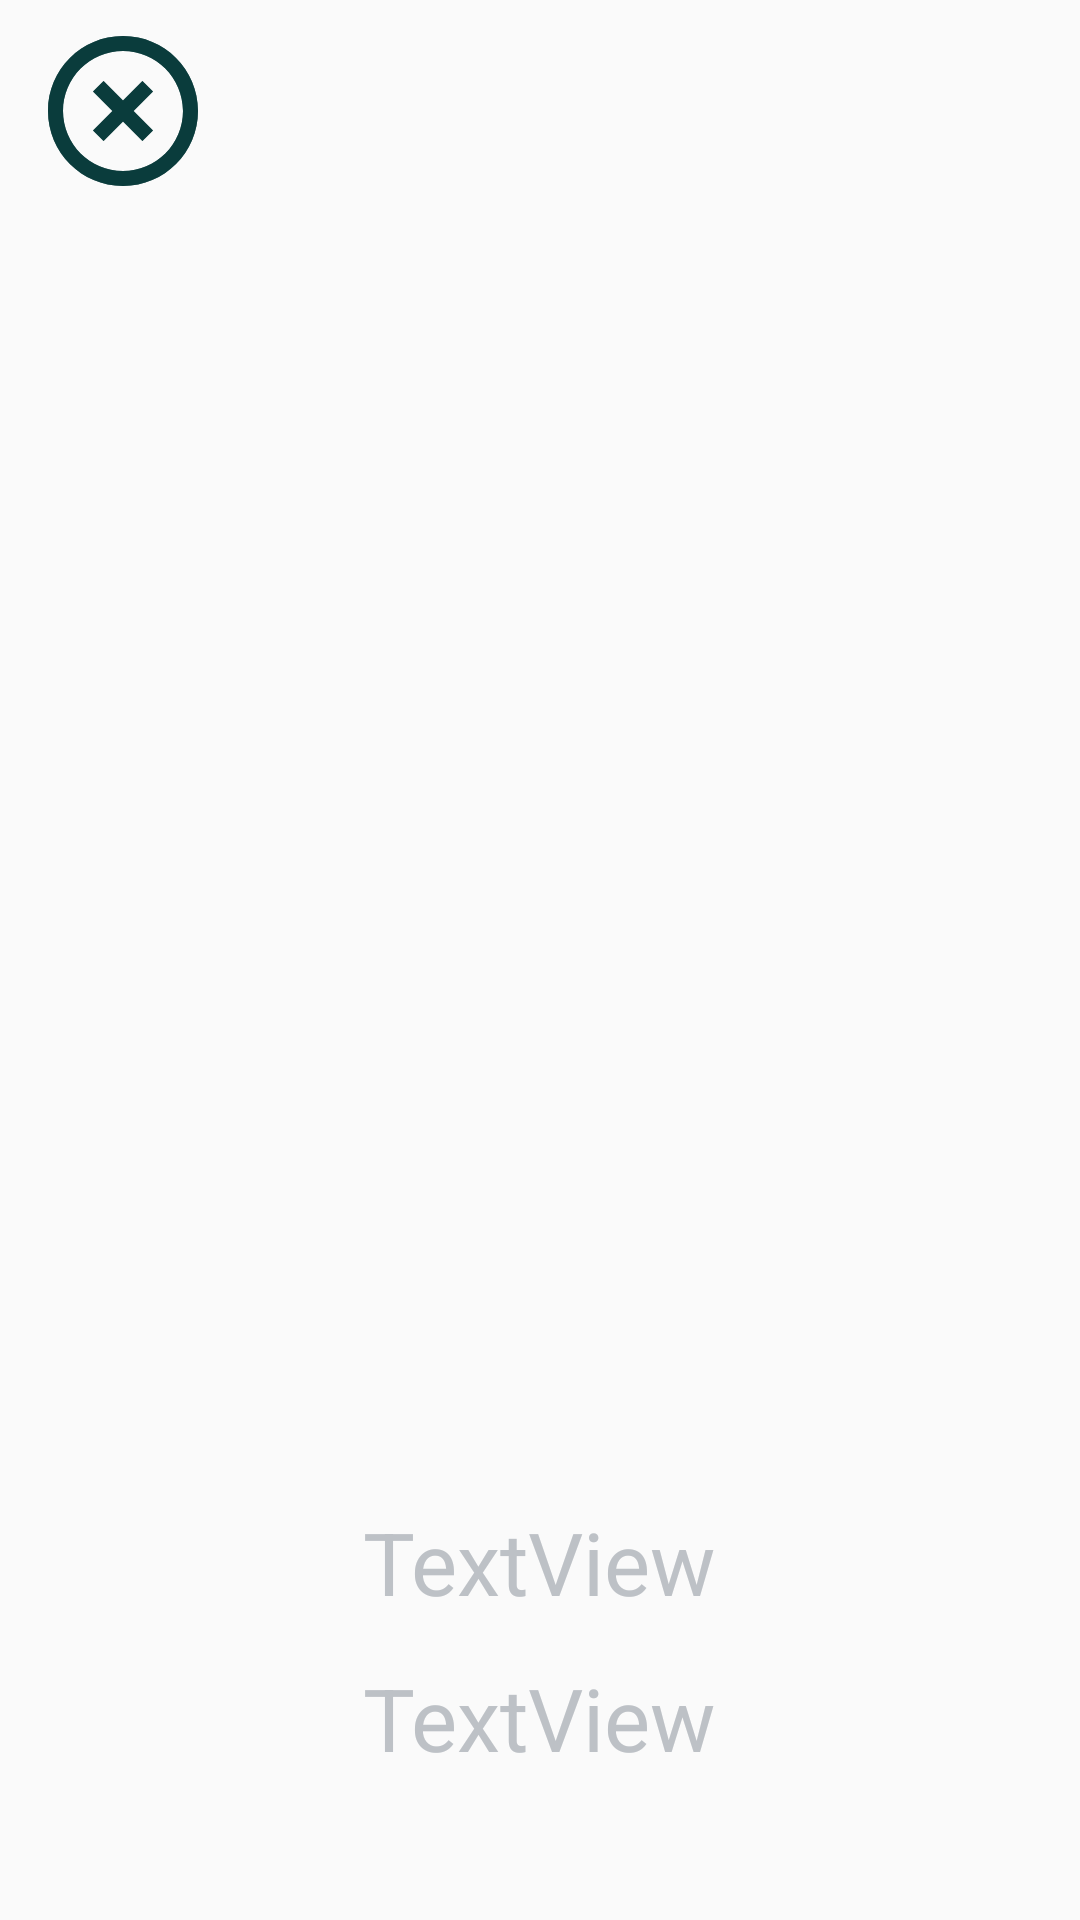

This screen was rendered from an Android layout file. Write that file and the resources it references.
<!-- AndroidManifest.xml: application theme Theme.HueSampler -->
<!-- res/layout/activity_main3.xml -->
<?xml version="1.0" encoding="utf-8"?>
<androidx.constraintlayout.widget.ConstraintLayout xmlns:android="http://schemas.android.com/apk/res/android"
    xmlns:app="http://schemas.android.com/apk/res-auto"
    xmlns:tools="http://schemas.android.com/tools"
    android:id="@+id/backgroundColor"
    android:layout_width="match_parent"
    android:layout_height="match_parent"
    tools:context=".MainActivity3">
    <ImageButton
        android:id="@+id/backBtn2"
        android:layout_width="50dp"
        android:layout_height="50dp"
        android:layout_marginStart="16dp"
        android:layout_marginTop="12dp"
        android:background="@drawable/ic_back_btn"
        android:scaleType="fitCenter"
        android:src="@drawable/ic_back_btn"
        app:layout_constraintStart_toStartOf="parent"
        app:layout_constraintTop_toTopOf="parent" />

    <TextView
        android:id="@+id/colorHexVal"
        android:layout_width="wrap_content"
        android:layout_height="wrap_content"
        android:layout_marginBottom="100dp"
        android:text="TextView"
        android:textColor="#bdc1c6"
        android:textSize="14pt"
        app:layout_constraintBottom_toBottomOf="parent"
        app:layout_constraintEnd_toEndOf="parent"
        app:layout_constraintHorizontal_bias="0.498"
        app:layout_constraintStart_toStartOf="parent" />

    <TextView
        android:id="@+id/colorRgbVal"
        android:layout_width="wrap_content"
        android:layout_height="wrap_content"
        android:layout_marginBottom="48dp"
        android:text="TextView"
        android:textColor="#bdc1c6"
        android:textSize="14pt"
        app:layout_constraintBottom_toBottomOf="parent"
        app:layout_constraintEnd_toEndOf="parent"
        app:layout_constraintHorizontal_bias="0.498"
        app:layout_constraintStart_toStartOf="parent" />

</androidx.constraintlayout.widget.ConstraintLayout>
<!-- resources referenced by this layout -->
<resources>
  <!-- drawable ic_back_btn (drawable-anydpi) -->
  <vector xmlns:android="http://schemas.android.com/apk/res/android"
      android:width="24dp"
      android:height="24dp"
      android:viewportWidth="24"
      android:viewportHeight="24"
      android:tint="#003333"
      android:alpha="0.8">
    <group android:scaleX="1.2"
        android:scaleY="1.2"
        android:translateX="-2.4"
        android:translateY="-2.4">
      <path
          android:fillColor="@android:color/white"
          android:pathData="M14.59,8L12,10.59 9.41,8 8,9.41 10.59,12 8,14.59 9.41,16 12,13.41 14.59,16 16,14.59 13.41,12 16,9.41 14.59,8zM12,2C6.47,2 2,6.47 2,12s4.47,10 10,10 10,-4.47 10,-10S17.53,2 12,2zM12,20c-4.41,0 -8,-3.59 -8,-8s3.59,-8 8,-8 8,3.59 8,8 -3.59,8 -8,8z"/>
    </group>
  </vector>
  <style name="Theme.HueSampler" parent="Theme.AppCompat.DayNight.NoActionBar">
          
          <item name="colorPrimary">#202124</item>
          <item name="colorPrimaryVariant">#202124</item>
          <item name="colorOnPrimary">@color/white</item>
          
          <item name="colorSecondary">@color/teal_200</item>
          <item name="colorSecondaryVariant">@color/teal_700</item>
          <item name="colorOnSecondary">@color/black</item>
          
          <item name="android:statusBarColor" tools:targetApi="l">?attr/colorPrimaryVariant</item>
          
      </style>
  <!-- not gathered from this repository: default colours our renderer supplied (Android Studio template values) -->
  <color name="teal_200">#FF03DAC5</color>
  <color name="teal_700">#FF018786</color>
  <color name="black">#FF000000</color>
  <color name="white">#FFFFFFFF</color>
</resources>
